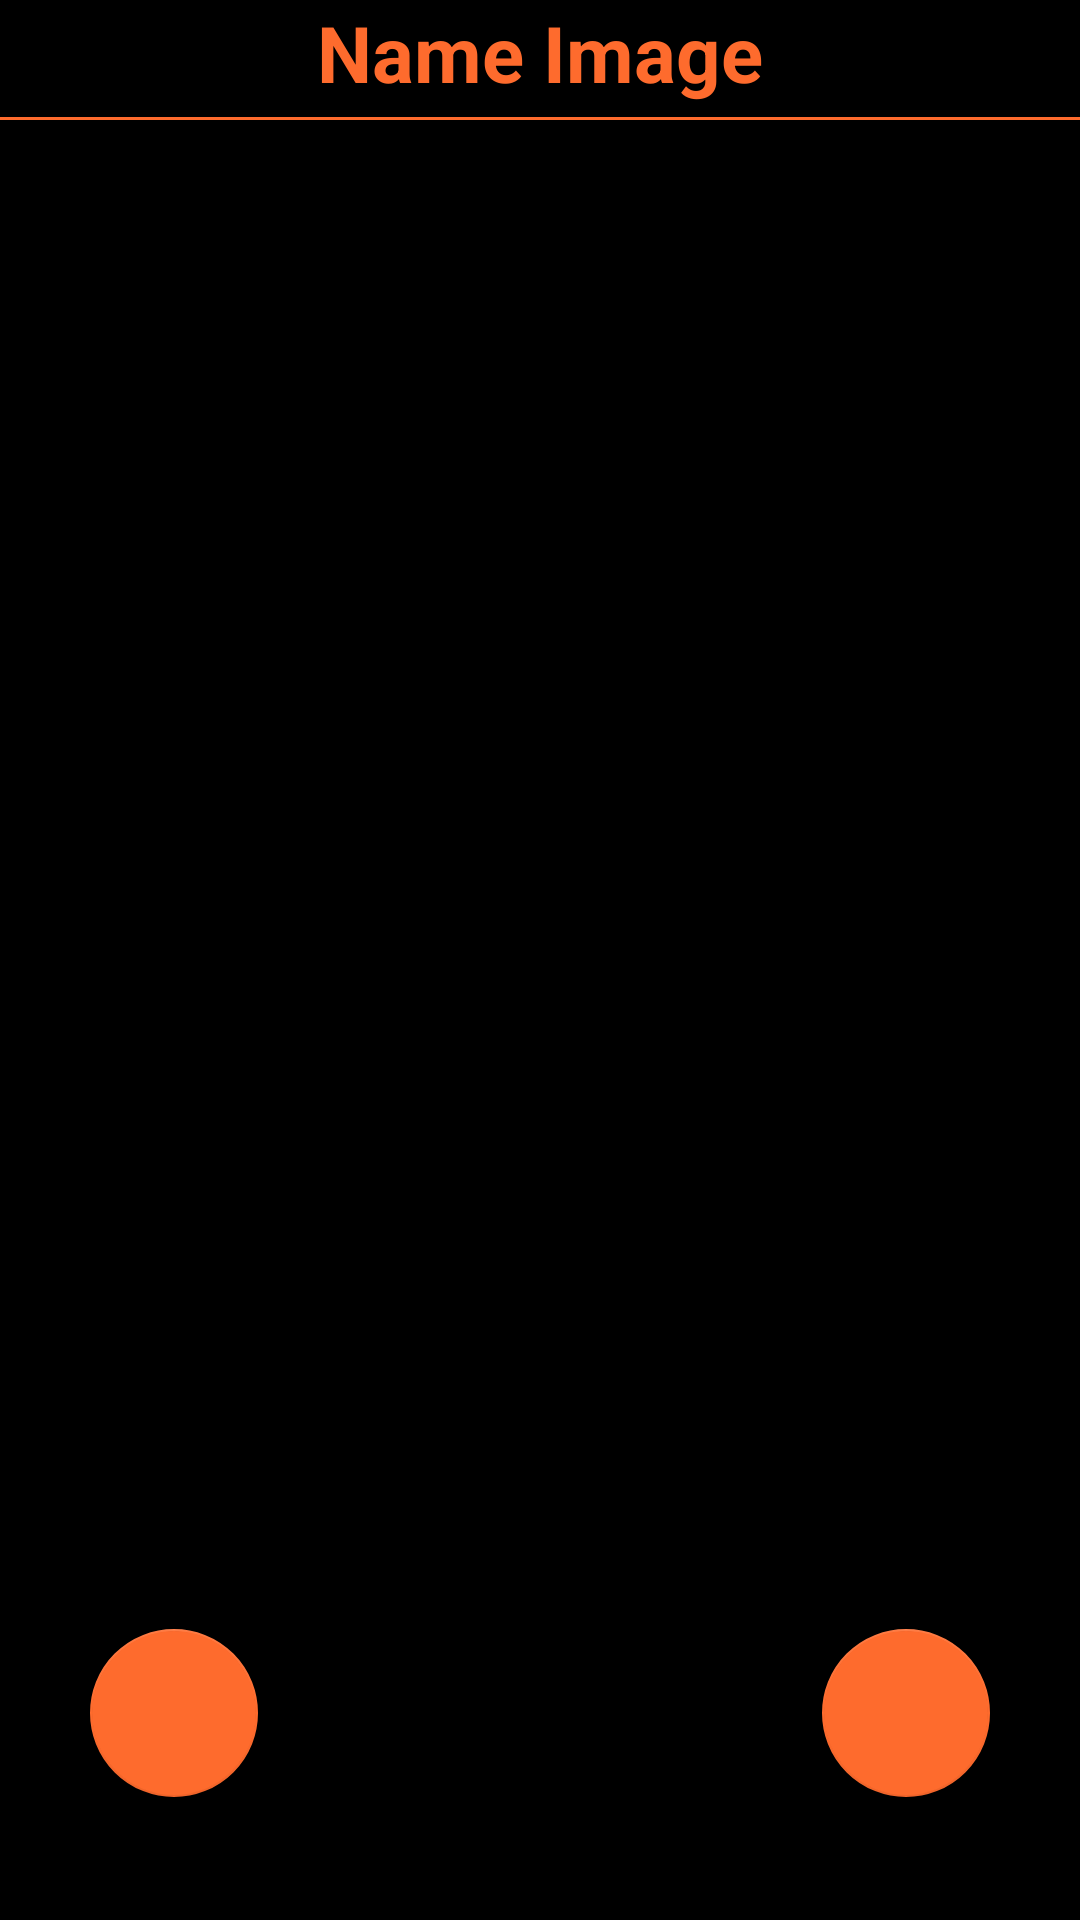

This screen was rendered from an Android layout file. Write that file and the resources it references.
<!-- AndroidManifest.xml: activity theme AppTheme.NoActionBar -->
<!-- res/layout/activity_browser.xml -->
<?xml version="1.0" encoding="utf-8"?>
<RelativeLayout xmlns:android="http://schemas.android.com/apk/res/android"
    xmlns:app="http://schemas.android.com/apk/res-auto"
    xmlns:tools="http://schemas.android.com/tools"
    android:layout_width="match_parent"
    android:layout_height="match_parent"
    android:orientation="vertical"
    android:background="@android:color/black"
    android:id="@+id/rootLayout"
    tools:context=".BrowserActivity">

    <TableLayout
        android:id="@+id/tableLayout"
        android:layout_width="match_parent"
        android:layout_height="wrap_content">

        <TextView
            android:id="@+id/txt_image_name"
            android:text="Name Image"
            android:textStyle="bold"
            android:textColor="@color/colorAccent"
            android:textSize="26sp"
            android:gravity="center"
            android:layout_width="match_parent"
            android:layout_height="wrap_content" />

        <View
            android:layout_width="match_parent"
            android:layout_height="1dp"
            android:background="@color/colorPrimary"
            android:layout_marginTop="4dp"
            android:layout_alignParentBottom="true"/>

    </TableLayout>

    <android.support.v4.view.ViewPager
        android:id="@+id/view_pager"
        android:layout_below="@id/tableLayout"
        android:layout_marginTop="8dp"
        android:layout_width="match_parent"
        android:layout_height="match_parent"
        android:foregroundGravity="center_horizontal|center_vertical"/>

    <android.support.design.widget.FloatingActionButton
        android:id="@+id/fabSelected"
        android:layout_width="wrap_content"
        android:layout_height="wrap_content"
        android:layout_alignParentBottom="true"
        android:layout_alignParentRight="true"
        android:layout_alignParentEnd="true"
        android:layout_marginRight="8dp"
        android:layout_marginEnd="8dp"
        android:layout_marginBottom="8dp"
        android:src="@drawable/ic_check_white_24dp"
        app:backgroundTint="@color/colorPrimary"
        app:elevation="10dp"
        app:pressedTranslationZ="12dp"
        app:useCompatPadding="true"
        />

    <android.support.design.widget.FloatingActionButton
        android:id="@+id/fabDelete"
        android:layout_width="wrap_content"
        android:layout_height="wrap_content"
        android:layout_alignParentBottom="true"
        android:layout_alignParentLeft="true"
        android:layout_alignParentStart="true"
        android:layout_marginLeft="8dp"
        android:layout_marginStart="8dp"
        android:layout_marginBottom="8dp"
        android:src="@drawable/ic_delete_white_24dp"
        app:backgroundTint="@color/colorPrimary"
        app:elevation="10dp"
        app:pressedTranslationZ="12dp"
        app:useCompatPadding="true"
        />


</RelativeLayout>
<!-- resources referenced by this layout -->
<resources>
  <color name="colorAccent">#FE6B2D</color>
  <color name="colorPrimary">#FE6B2D</color>
  <style name="AppTheme.NoActionBar">
          <item name="windowActionBar">false</item>
          <item name="windowNoTitle">true</item>
      </style>
</resources>
